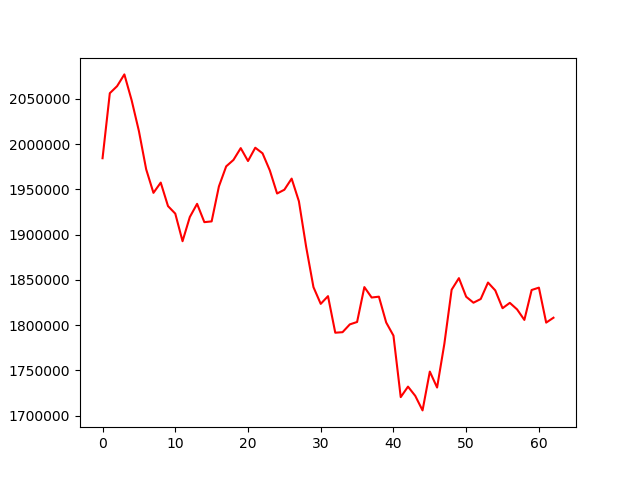

Data behind this chart, as committed beside it:
, 0
0, 1984380
1, 2056197
2, 2063980
3, 2076958
4, 2048414
5, 2014368
6, 1972115
7, 1946145
8, 1957484
9, 1931542
10, 1923220
11, 1892757
12, 1919453
13, 1934020
14, 1913797
15, 1914638
16, 1953248
17, 1975406
18, 1982511
19, 1995554
20, 1981294
21, 1995995
22, 1989802
23, 1970931
24, 1945428
25, 1949604
26, 1961889
27, 1936825
28, 1886321
29, 1842056
30, 1823567
31, 1832092
32, 1791716
33, 1792287
34, 1800901
35, 1803557
36, 1842079
37, 1830585
38, 1831494
39, 1803020
40, 1788492
41, 1720590
42, 1732172
43, 1721949
44, 1705921
45, 1748774
46, 1731180
47, 1779474
48, 1839194
49, 1851975
50, 1831423
51, 1824842
52, 1828936
53, 1847108
54, 1838418
55, 1818767
56, 1824680
57, 1817449
58, 1805840
59, 1838874
... 3 more rows
